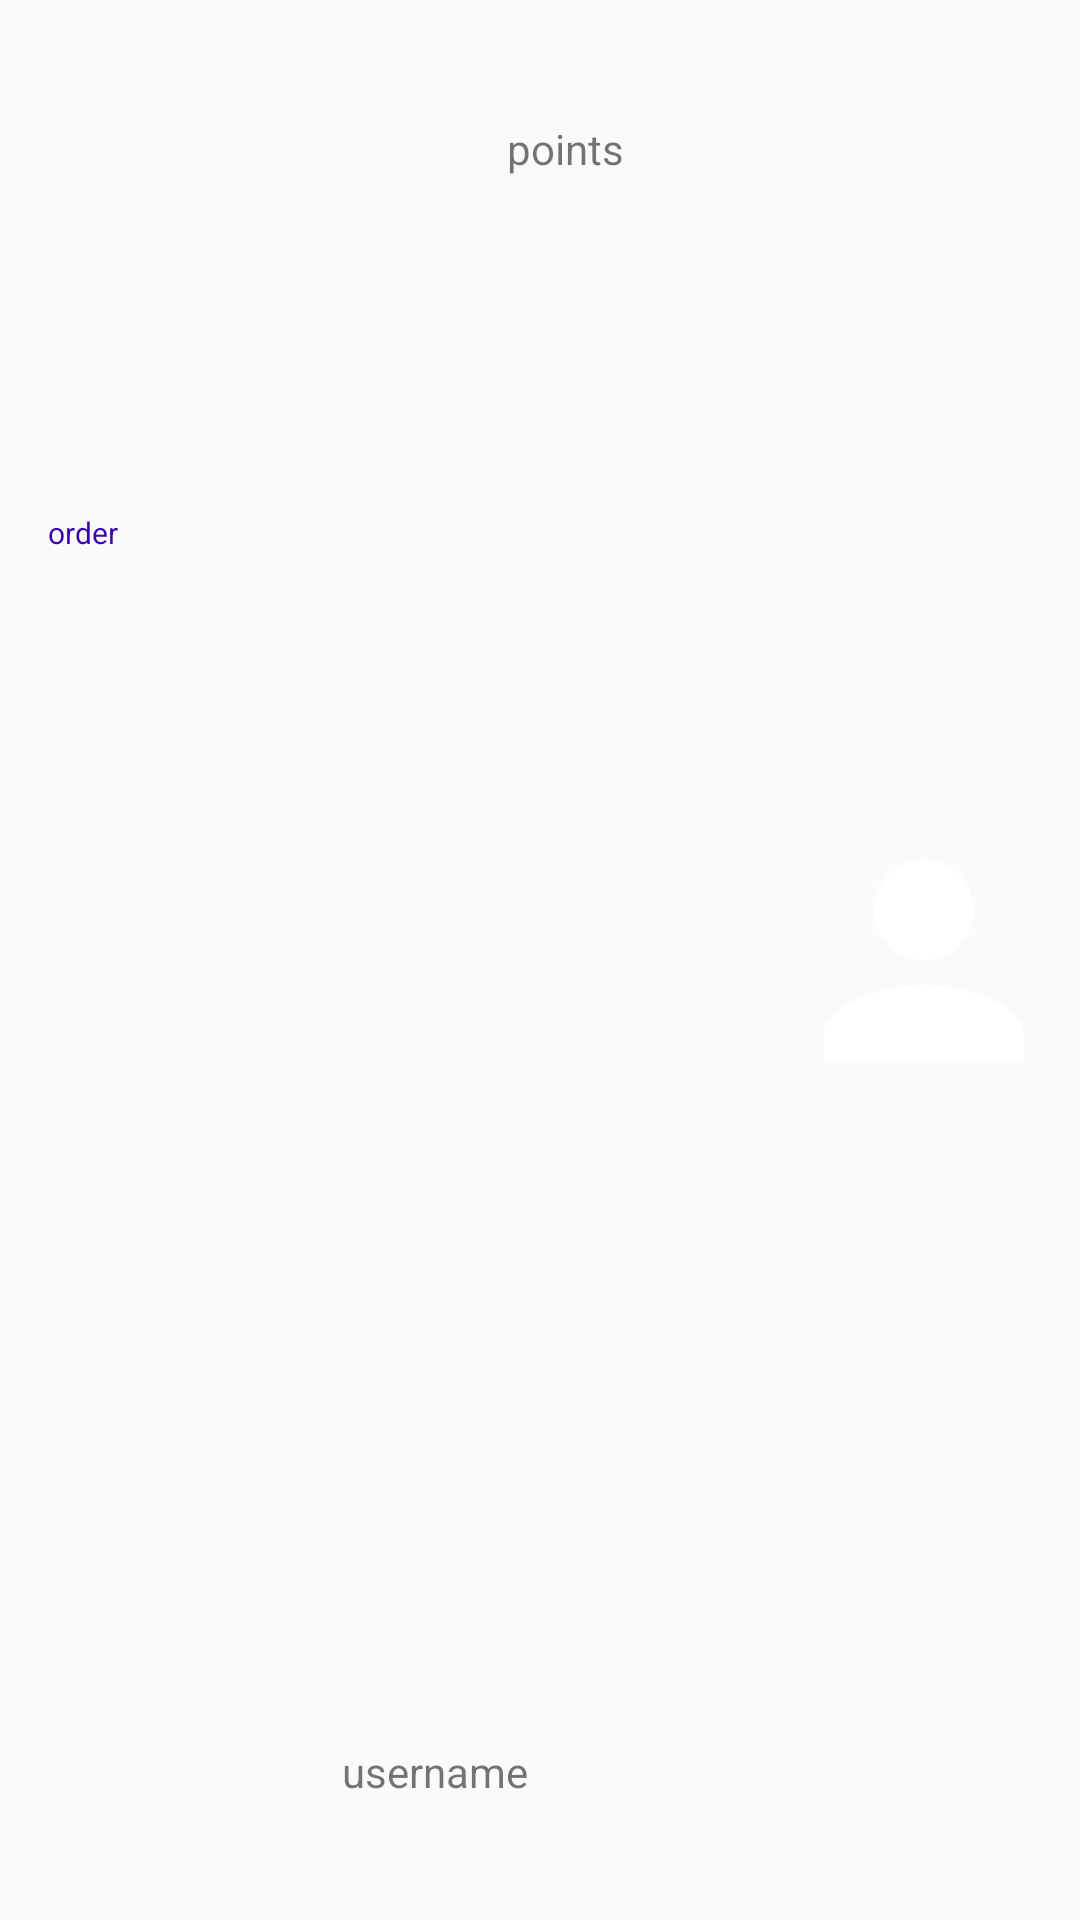

Reconstruct the res/layout file that produces this screen, plus the resources it refers to.
<!-- AndroidManifest.xml: application theme Theme.AppCompat.Light.NoActionBar -->
<!-- res/layout/rv_ranking_row.xml -->
<?xml version="1.0" encoding="utf-8"?>
<androidx.constraintlayout.widget.ConstraintLayout xmlns:android="http://schemas.android.com/apk/res/android"
    xmlns:app="http://schemas.android.com/apk/res-auto"
    xmlns:tools="http://schemas.android.com/tools"
    android:layout_width="match_parent"
    android:layout_height="wrap_content"
    android:layout_margin="5dp"
    android:orientation="horizontal">


    <TextView
        android:id="@+id/ranking_page_textview_order"
        android:layout_width="62dp"
        android:layout_height="33dp"
        android:layout_marginStart="16dp"
        android:layout_marginTop="15dp"
        android:layout_marginBottom="5dp"
        android:text="order"
        android:textColor="@color/design_default_color_primary_dark"
        android:textSize="10sp"
        app:layout_constraintBottom_toBottomOf="parent"
        app:layout_constraintStart_toStartOf="parent"
        app:layout_constraintTop_toTopOf="parent"
        app:layout_constraintVertical_bias="0.265">

    </TextView>

    <TextView
        android:id="@+id/ranking_page_textview_username"
        android:layout_width="wrap_content"
        android:layout_height="wrap_content"
        android:layout_marginStart="36dp"
        android:layout_marginBottom="40dp"
        android:text="username"
        app:layout_constraintBottom_toBottomOf="parent"
        app:layout_constraintStart_toEndOf="@+id/ranking_page_textview_order"></TextView>

    <TextView
        android:id="@+id/ranking_page_textview_points"
        android:layout_width="wrap_content"
        android:layout_height="wrap_content"
        android:layout_marginTop="40dp"
        android:layout_marginEnd="152dp"
        android:text="points"
        app:layout_constraintEnd_toEndOf="parent"
        app:layout_constraintTop_toTopOf="parent" />

    <ImageView
        android:id="@+id/ranking_page_imageView_avatar"
        android:layout_width="100dp"
        android:layout_height="100dp"
        android:layout_marginTop="2dp"
        android:layout_marginEnd="2dp"
        android:layout_marginBottom="2dp"
        android:foregroundGravity="center"
        app:layout_constraintBottom_toBottomOf="parent"
        app:layout_constraintEnd_toEndOf="parent"
        app:layout_constraintTop_toTopOf="parent"
        app:srcCompat="@drawable/ic_main_profile_option" />

</androidx.constraintlayout.widget.ConstraintLayout>
<!-- resources referenced by this layout -->
<resources>
  <!-- drawable ic_main_profile_option (drawable) -->
  <vector xmlns:android="http://schemas.android.com/apk/res/android"
      android:width="24dp"
      android:height="24dp"
      android:viewportWidth="24"
      android:viewportHeight="24"
      android:color="@color/surface">
    <path
        android:fillColor="@android:color/white"
        android:pathData="M12,12c2.21,0 4,-1.79 4,-4s-1.79,-4 -4,-4 -4,1.79 -4,4 1.79,4 4,4zM12,14c-2.67,0 -8,1.34 -8,4v2h16v-2c0,-2.66 -5.33,-4 -8,-4z"/>
  </vector>
  <color name="surface">#FFFFFFFF</color>
</resources>
